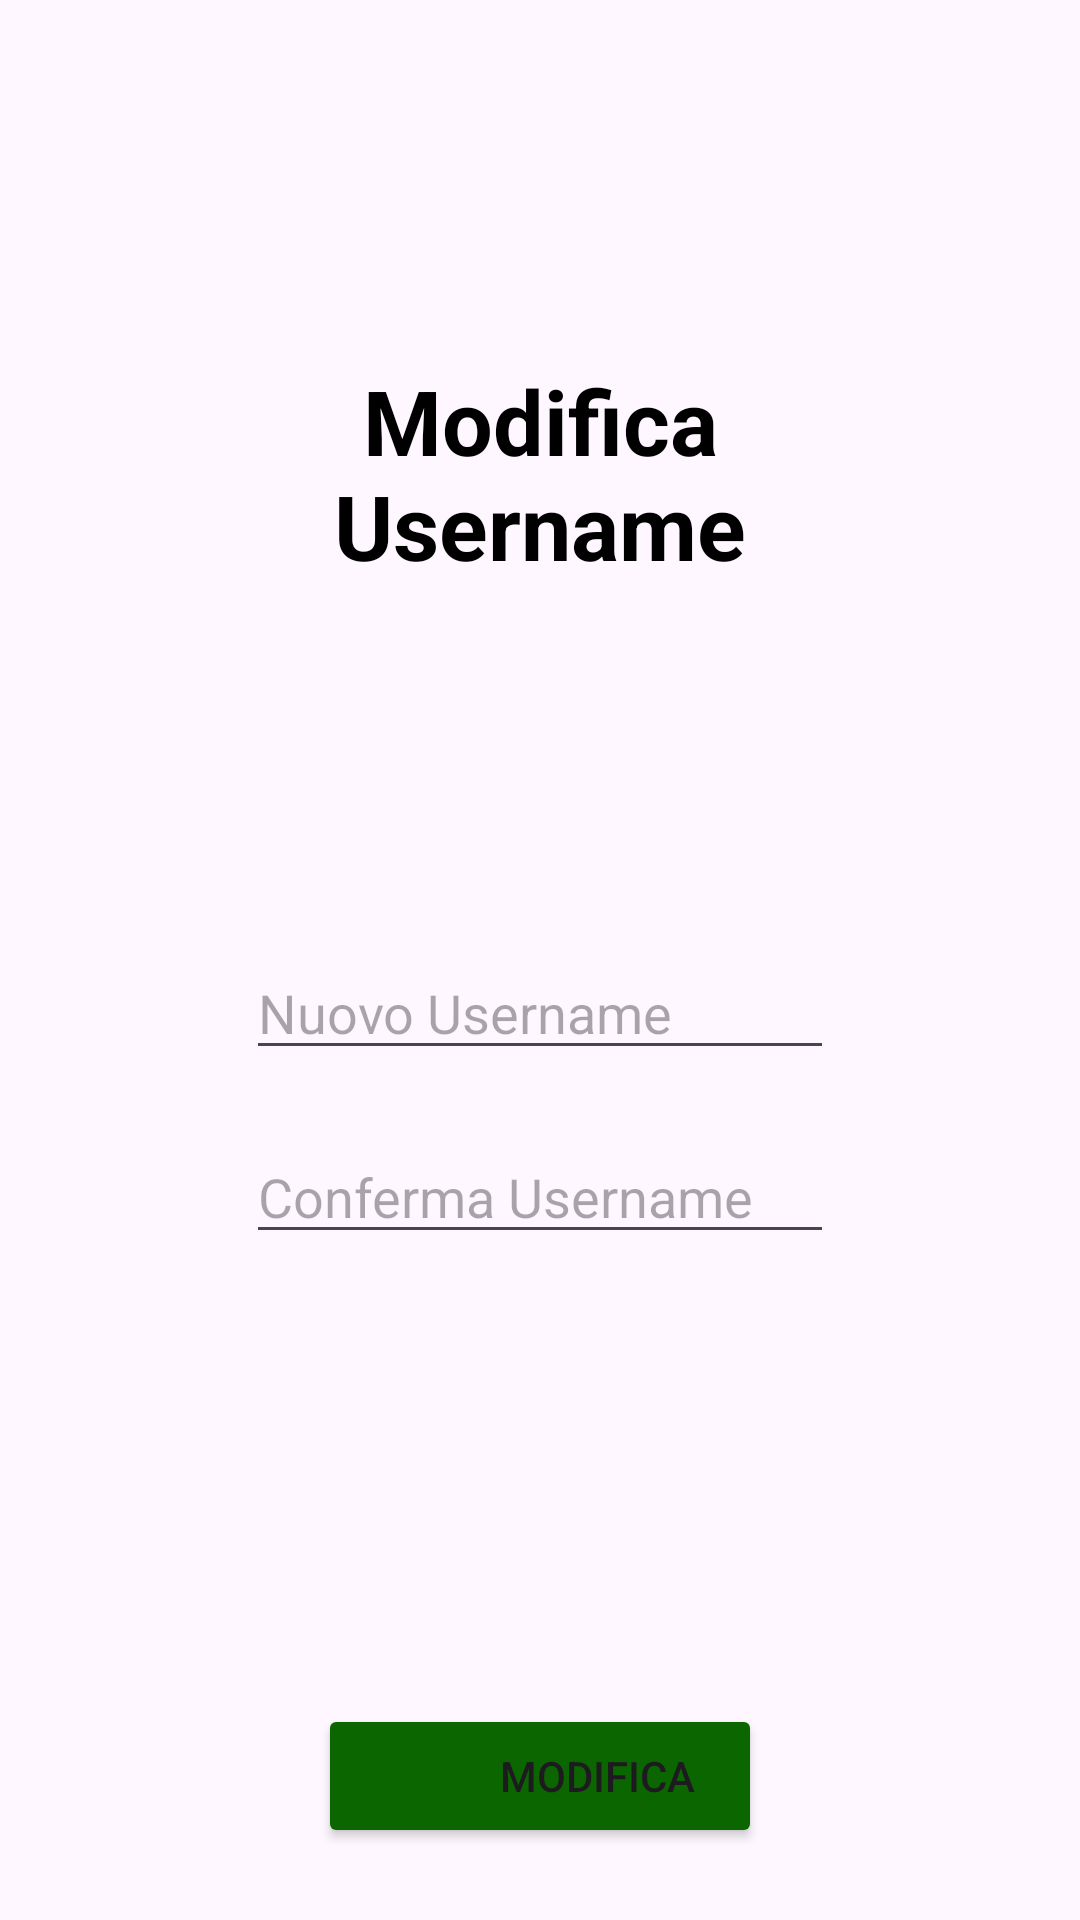

Reconstruct the res/layout file that produces this screen, plus the resources it refers to.
<!-- AndroidManifest.xml: application theme Theme.InsubriaSocial -->
<!-- res/layout/activity_pagina_modifica_username_pt2.xml -->
<?xml version="1.0" encoding="utf-8"?>
<androidx.constraintlayout.widget.ConstraintLayout
    xmlns:android="http://schemas.android.com/apk/res/android"
    xmlns:tools="http://schemas.android.com/tools"
    xmlns:app="http://schemas.android.com/apk/res-auto"
    android:id="@+id/main"
    android:layout_width="match_parent"
    android:layout_height="match_parent"
    tools:context=".PaginaModificaUsernamePt2">

    <TextView
        android:id="@+id/textView6"
        android:layout_width="0dp"
        android:layout_height="wrap_content"
        android:layout_marginStart="50dp"
        android:layout_marginTop="120dp"
        android:layout_marginEnd="50dp"
        android:text="Modifica Username"
        android:textAlignment="center"
        android:textColor="#000000"
        android:textSize="30sp"
        android:textStyle="bold"
        app:layout_constraintEnd_toEndOf="parent"
        app:layout_constraintStart_toStartOf="parent"
        app:layout_constraintTop_toTopOf="parent" />

    <EditText
        android:id="@+id/editTextEditUser"
        android:layout_width="0dp"
        android:layout_height="wrap_content"
        android:layout_marginStart="32dp"
        android:layout_marginTop="120dp"
        android:layout_marginEnd="32dp"
        android:drawableLeft="@drawable/ic_user"
        android:drawablePadding="4dp"
        android:ems="10"
        android:hint="Nuovo Username"
        app:layout_constraintEnd_toEndOf="@+id/textView6"
        app:layout_constraintStart_toStartOf="@+id/textView6"
        app:layout_constraintTop_toBottomOf="@+id/textView6" />

    <EditText
        android:id="@+id/editTextConfEditUser"
        android:layout_width="0dp"
        android:layout_height="wrap_content"
        android:layout_marginTop="20dp"
        android:drawableLeft="@drawable/ic_user"
        android:drawablePadding="4dp"
        android:ems="10"
        android:hint="Conferma Username"
        app:layout_constraintEnd_toEndOf="@+id/editTextEditUser"
        app:layout_constraintStart_toStartOf="@+id/editTextEditUser"
        app:layout_constraintTop_toBottomOf="@+id/editTextEditUser"></EditText>

    <Button
        android:id="@+id/btnEditUser"
        android:layout_width="0dp"
        android:layout_height="wrap_content"
        android:layout_marginStart="24dp"
        android:layout_marginTop="150dp"
        android:layout_marginEnd="24dp"
        android:backgroundTint="#0B6600"
        android:drawableLeft="@drawable/ic_edit"
        android:paddingStart="50dp"
        android:text="MODIFICA"
        app:cornerRadius="8dp"
        app:iconPadding="-24dp"
        app:layout_constraintEnd_toEndOf="@+id/editTextConfEditUser"
        app:layout_constraintStart_toStartOf="@+id/editTextConfEditUser"
        app:layout_constraintTop_toBottomOf="@+id/editTextConfEditUser" />
</androidx.constraintlayout.widget.ConstraintLayout>
<!-- resources referenced by this layout -->
<resources>
  <style name="Theme.InsubriaSocial" parent="Base.Theme.InsubriaSocial" />
  <style name="Base.Theme.InsubriaSocial" parent="Theme.Material3.DayNight.NoActionBar">
      </style>
</resources>
